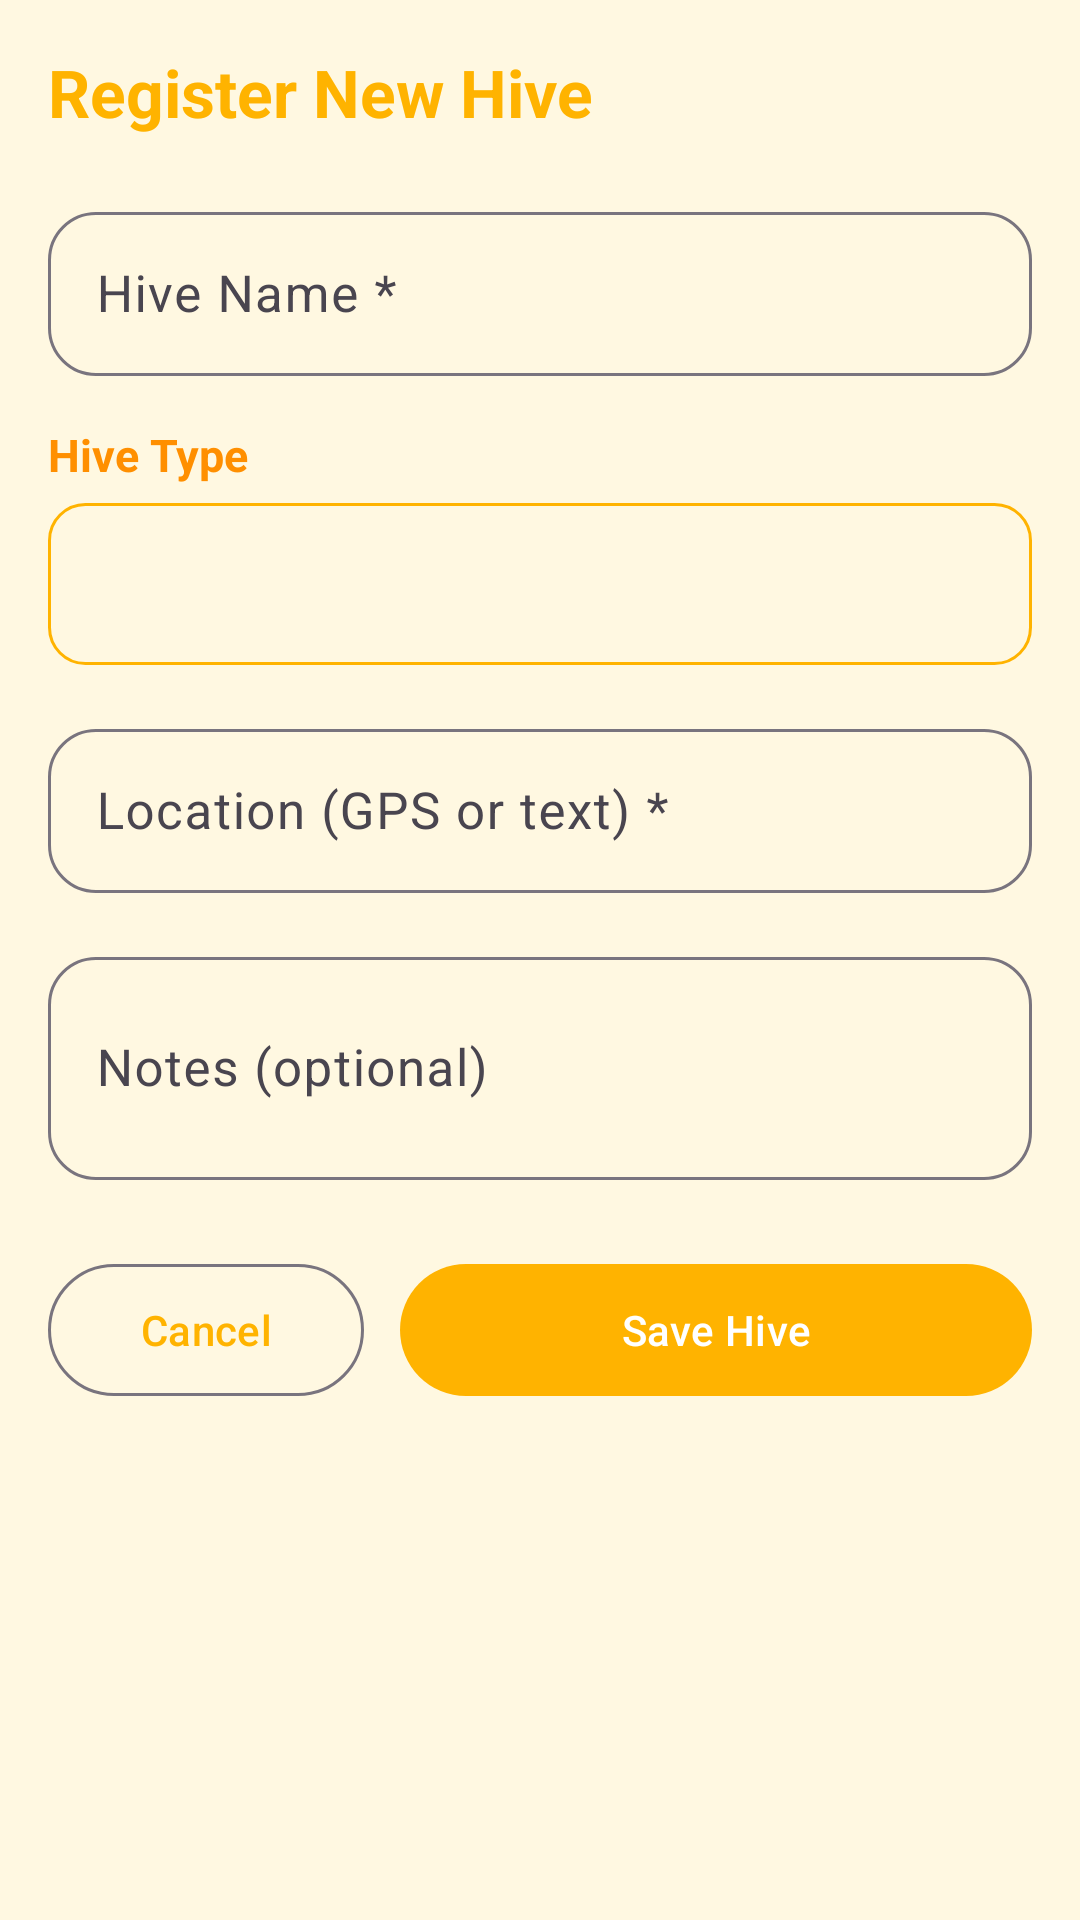

Here is an Android app screen rendered from its layout file. Give the layout XML and the strings, colors and styles it references.
<!-- AndroidManifest.xml: application theme Theme.MadhuMarga -->
<!-- res/layout/fragment_add_edit_hive.xml -->
<?xml version="1.0" encoding="utf-8"?>
<ScrollView xmlns:android="http://schemas.android.com/apk/res/android"
    xmlns:app="http://schemas.android.com/apk/res-auto"
    android:layout_width="match_parent"
    android:layout_height="match_parent"
    android:background="@color/warm_white">

    <LinearLayout
        android:layout_width="match_parent"
        android:layout_height="wrap_content"
        android:orientation="vertical"
        android:padding="16dp">

        <TextView
            android:id="@+id/tvTitle"
            android:layout_width="wrap_content"
            android:layout_height="wrap_content"
            android:text="Register New Hive"
            android:textSize="22sp"
            android:textStyle="bold"
            android:textColor="@color/honey_primary"
            android:layout_marginBottom="20dp" />

        
        <com.google.android.material.textfield.TextInputLayout
            android:id="@+id/tilHiveName"
            style="@style/Widget.MadhuMarga.TextInputLayout"
            android:layout_width="match_parent"
            android:layout_height="wrap_content"
            android:hint="Hive Name *"
            app:startIconDrawable="@drawable/ic_hive">

            <com.google.android.material.textfield.TextInputEditText
                android:id="@+id/etHiveName"
                android:layout_width="match_parent"
                android:layout_height="wrap_content"
                android:inputType="textCapWords"
                android:textSize="17sp"
                android:padding="16dp" />
        </com.google.android.material.textfield.TextInputLayout>

        
        <TextView
            android:layout_width="wrap_content"
            android:layout_height="wrap_content"
            android:text="Hive Type"
            android:textSize="15sp"
            android:textColor="@color/honey_primary_dark"
            android:textStyle="bold"
            android:layout_marginTop="16dp"
            android:layout_marginBottom="6dp" />

        <Spinner
            android:id="@+id/spinnerHiveType"
            android:layout_width="match_parent"
            android:layout_height="54dp"
            android:background="@drawable/bg_spinner"
            android:textSize="17sp"
            android:padding="12dp" />

        
        <com.google.android.material.textfield.TextInputLayout
            android:id="@+id/tilLocation"
            style="@style/Widget.MadhuMarga.TextInputLayout"
            android:layout_width="match_parent"
            android:layout_height="wrap_content"
            android:hint="Location (GPS or text) *"
            app:startIconDrawable="@drawable/ic_location"
            android:layout_marginTop="16dp">

            <com.google.android.material.textfield.TextInputEditText
                android:id="@+id/etLocation"
                android:layout_width="match_parent"
                android:layout_height="wrap_content"
                android:inputType="textMultiLine"
                android:textSize="17sp"
                android:padding="16dp" />
        </com.google.android.material.textfield.TextInputLayout>

        
        <com.google.android.material.textfield.TextInputLayout
            android:id="@+id/tilNotes"
            style="@style/Widget.MadhuMarga.TextInputLayout"
            android:layout_width="match_parent"
            android:layout_height="wrap_content"
            android:hint="Notes (optional)"
            android:layout_marginTop="16dp">

            <com.google.android.material.textfield.TextInputEditText
                android:id="@+id/etNotes"
                android:layout_width="match_parent"
                android:layout_height="wrap_content"
                android:inputType="textMultiLine"
                android:minLines="2"
                android:textSize="17sp"
                android:padding="16dp" />
        </com.google.android.material.textfield.TextInputLayout>

        
        <LinearLayout
            android:layout_width="match_parent"
            android:layout_height="wrap_content"
            android:orientation="horizontal"
            android:layout_marginTop="24dp">

            <com.google.android.material.button.MaterialButton
                android:id="@+id/btnCancel"
                style="@style/Widget.MadhuMarga.Button.Outlined"
                android:layout_width="0dp"
                android:layout_height="52dp"
                android:layout_weight="1"
                android:text="Cancel"
                android:layout_marginEnd="12dp" />

            <com.google.android.material.button.MaterialButton
                android:id="@+id/btnSave"
                style="@style/Widget.MadhuMarga.Button"
                android:layout_width="0dp"
                android:layout_height="52dp"
                android:layout_weight="2"
                android:text="Save Hive" />
        </LinearLayout>

    </LinearLayout>
</ScrollView>
<!-- resources referenced by this layout -->
<resources>
  <color name="honey_primary">#FFB300</color>
  <color name="honey_primary_dark">#FF8F00</color>
  <color name="warm_white">#FFF8E1</color>
  <!-- drawable bg_spinner (drawable) -->
  <?xml version="1.0" encoding="utf-8"?>
  <shape xmlns:android="http://schemas.android.com/apk/res/android"
      android:shape="rectangle">
      <solid android:color="@android:color/transparent" />
      <corners android:radius="12dp" />
      <stroke
          android:width="1dp"
          android:color="@color/honey_primary" />
  </shape>
  <style name="Widget.MadhuMarga.Button" parent="Widget.Material3.Button">
          <item name="android:minHeight">56dp</item>
      </style>
  <style name="Widget.MadhuMarga.Button.Outlined" parent="Widget.Material3.Button.OutlinedButton">
          <item name="android:minHeight">56dp</item>
      </style>
  <style name="Widget.MadhuMarga.TextInputLayout" parent="Widget.Material3.TextInputLayout.OutlinedBox">
          <item name="boxCornerRadiusTopStart">16dp</item>
          <item name="boxCornerRadiusTopEnd">16dp</item>
          <item name="boxCornerRadiusBottomStart">16dp</item>
          <item name="boxCornerRadiusBottomEnd">16dp</item>
      </style>
  <style name="Theme.MadhuMarga" parent="Theme.Material3.Light.NoActionBar">
          <item name="colorPrimary">@color/primary</item>
          <item name="colorOnPrimary">@color/onPrimary</item>
          <item name="colorPrimaryContainer">@color/primaryContainer</item>
          <item name="colorOnPrimaryContainer">@color/onPrimaryContainer</item>
  
          <item name="colorSecondary">@color/secondary</item>
          <item name="colorOnSecondary">@color/onSecondary</item>
          <item name="colorSecondaryContainer">@color/secondaryContainer</item>
          <item name="colorOnSecondaryContainer">@color/onSecondaryContainer</item>
  
          <item name="colorTertiary">@color/tertiary</item>
          <item name="colorOnTertiary">@color/onTertiary</item>
          <item name="colorTertiaryContainer">@color/tertiaryContainer</item>
          <item name="colorOnTertiaryContainer">@color/onTertiaryContainer</item>
  
          <item name="android:colorBackground">@color/background</item>
          <item name="colorSurface">@color/surface</item>
          <item name="colorOnSurface">@color/onSurface</item>
  
          <item name="android:statusBarColor">@color/background</item>
          <item name="android:windowLightStatusBar">true</item>
          <item name="android:navigationBarColor">@color/background</item>
          <item name="android:windowLightNavigationBar">true</item>
  
          
          <item name="shapeAppearanceLargeComponent">@style/ShapeAppearance.MadhuMarga.Large</item>
          <item name="shapeAppearanceMediumComponent">@style/ShapeAppearance.MadhuMarga.Medium</item>
      </style>
  <color name="primary">#FFB300</color>
  <color name="onPrimary">#FFFFFF</color>
  <color name="primaryContainer">#FFECB3</color>
  <color name="onPrimaryContainer">#3E2723</color>
  <color name="secondary">#795548</color>
  <color name="onSecondary">#FFFFFF</color>
  <color name="secondaryContainer">#D7CCC8</color>
  <color name="onSecondaryContainer">#3E2723</color>
  <color name="tertiary">#4CAF50</color>
  <color name="onTertiary">#FFFFFF</color>
  <color name="tertiaryContainer">#C8E6C9</color>
  <color name="onTertiaryContainer">#1B5E20</color>
  <color name="background">#FFF8E1</color>
  <color name="surface">#FFFBFE</color>
  <color name="onSurface">#1C1B1F</color>
  <style name="ShapeAppearance.MadhuMarga.Large" parent="ShapeAppearance.Material3.LargeComponent">
          <item name="cornerSize">28dp</item>
      </style>
  <style name="ShapeAppearance.MadhuMarga.Medium" parent="ShapeAppearance.Material3.MediumComponent">
          <item name="cornerSize">16dp</item>
      </style>
</resources>
